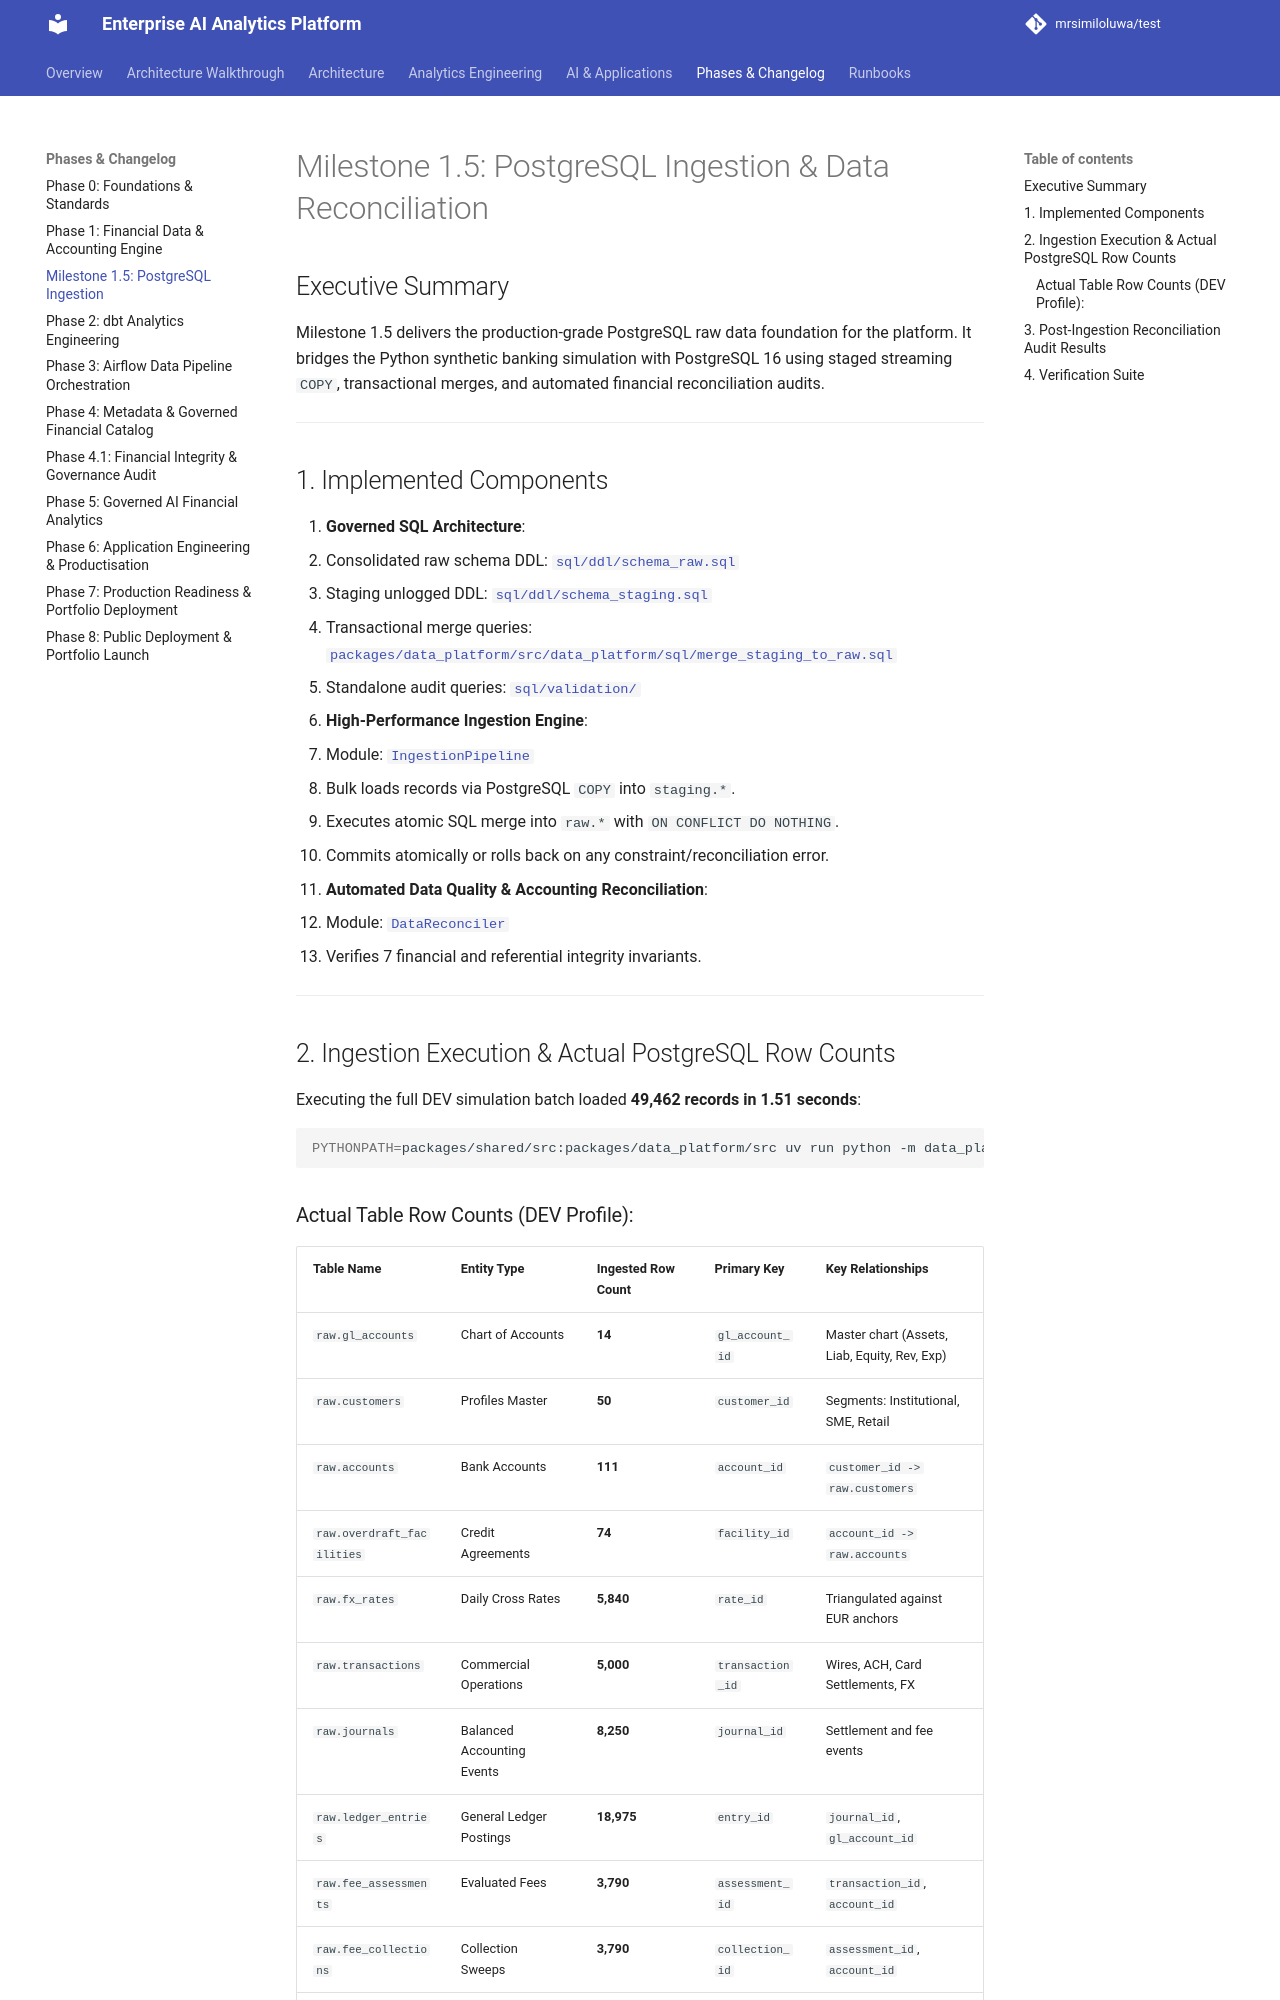

repository: mrsimiloluwa/financial-services-analytics-platform · page: phases/phase-1-ingestion/index.html · generator: mkdocs

# Milestone 1.5: PostgreSQL Ingestion & Data Reconciliation

## Executive Summary

Milestone 1.5 delivers the production-grade PostgreSQL raw data foundation for the platform. It bridges the Python synthetic banking simulation with PostgreSQL 16 using staged streaming `COPY`, transactional merges, and automated financial reconciliation audits.

---

## 1. Implemented Components

1. **Governed SQL Architecture**:
   - Consolidated raw schema DDL: [`sql/ddl/schema_raw.sql`](file:///Users/soremekuns/test/sql/ddl/schema_raw.sql)
   - Staging unlogged DDL: [`sql/ddl/schema_staging.sql`](file:///Users/soremekuns/test/sql/ddl/schema_staging.sql)
   - Transactional merge queries: [`packages/data_platform/src/data_platform/sql/merge_staging_to_raw.sql`](file:///Users/soremekuns/test/packages/data_platform/src/data_platform/sql/merge_staging_to_raw.sql)
   - Standalone audit queries: [`sql/validation/`](file:///Users/soremekuns/test/sql/validation/)
2. **High-Performance Ingestion Engine**:
   - Module: [`IngestionPipeline`](file:///Users/soremekuns/test/packages/data_platform/src/data_platform/ingestion/pipeline.py)
   - Bulk loads records via PostgreSQL `COPY` into `staging.*`.
   - Executes atomic SQL merge into `raw.*` with `ON CONFLICT DO NOTHING`.
   - Commits atomically or rolls back on any constraint/reconciliation error.
3. **Automated Data Quality & Accounting Reconciliation**:
   - Module: [`DataReconciler`](file:///Users/soremekuns/test/packages/data_platform/src/data_platform/ingestion/reconciler.py)
   - Verifies 7 financial and referential integrity invariants.

---

## 2. Ingestion Execution & Actual PostgreSQL Row Counts

Executing the full DEV simulation batch loaded **49,462 records in 1.51 seconds**:

```bash
PYTHONPATH=packages/shared/src:packages/data_platform/src uv run python -m data_platform.ingestion.run --profile DEV --reset
```
